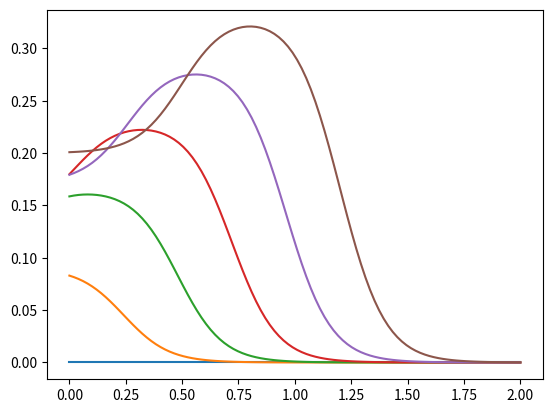

Recreate this plot in Python.
import numpy as np
import matplotlib.pyplot as plt

def simple_evaluate_fit(t, x, v, rho_max, k, a, alpha, beta):
    
    x_0 = v*t
    z = 1.0/(1.0 + np.exp(k*(x-x_0))) - (0.4)/(1.0+np.exp(k*(x-x_0+0.7)))
    z = z*rho_max*(t/(a+t))    
    return z

x_vals = np.linspace(0.0, 2.0, 100)
t_vals = np.linspace(0.0, 12.0, 6)

rho_max = 1.0
k = 10.0
beta = 1.0
alpha = 0.0
v = 0.1
ap = 24.0

for eachTime in t_vals:
    z = simple_evaluate_fit(eachTime, x_vals, v, rho_max, k, ap, alpha, beta)
    plt.plot(x_vals, z)
    
plt.show()
    

